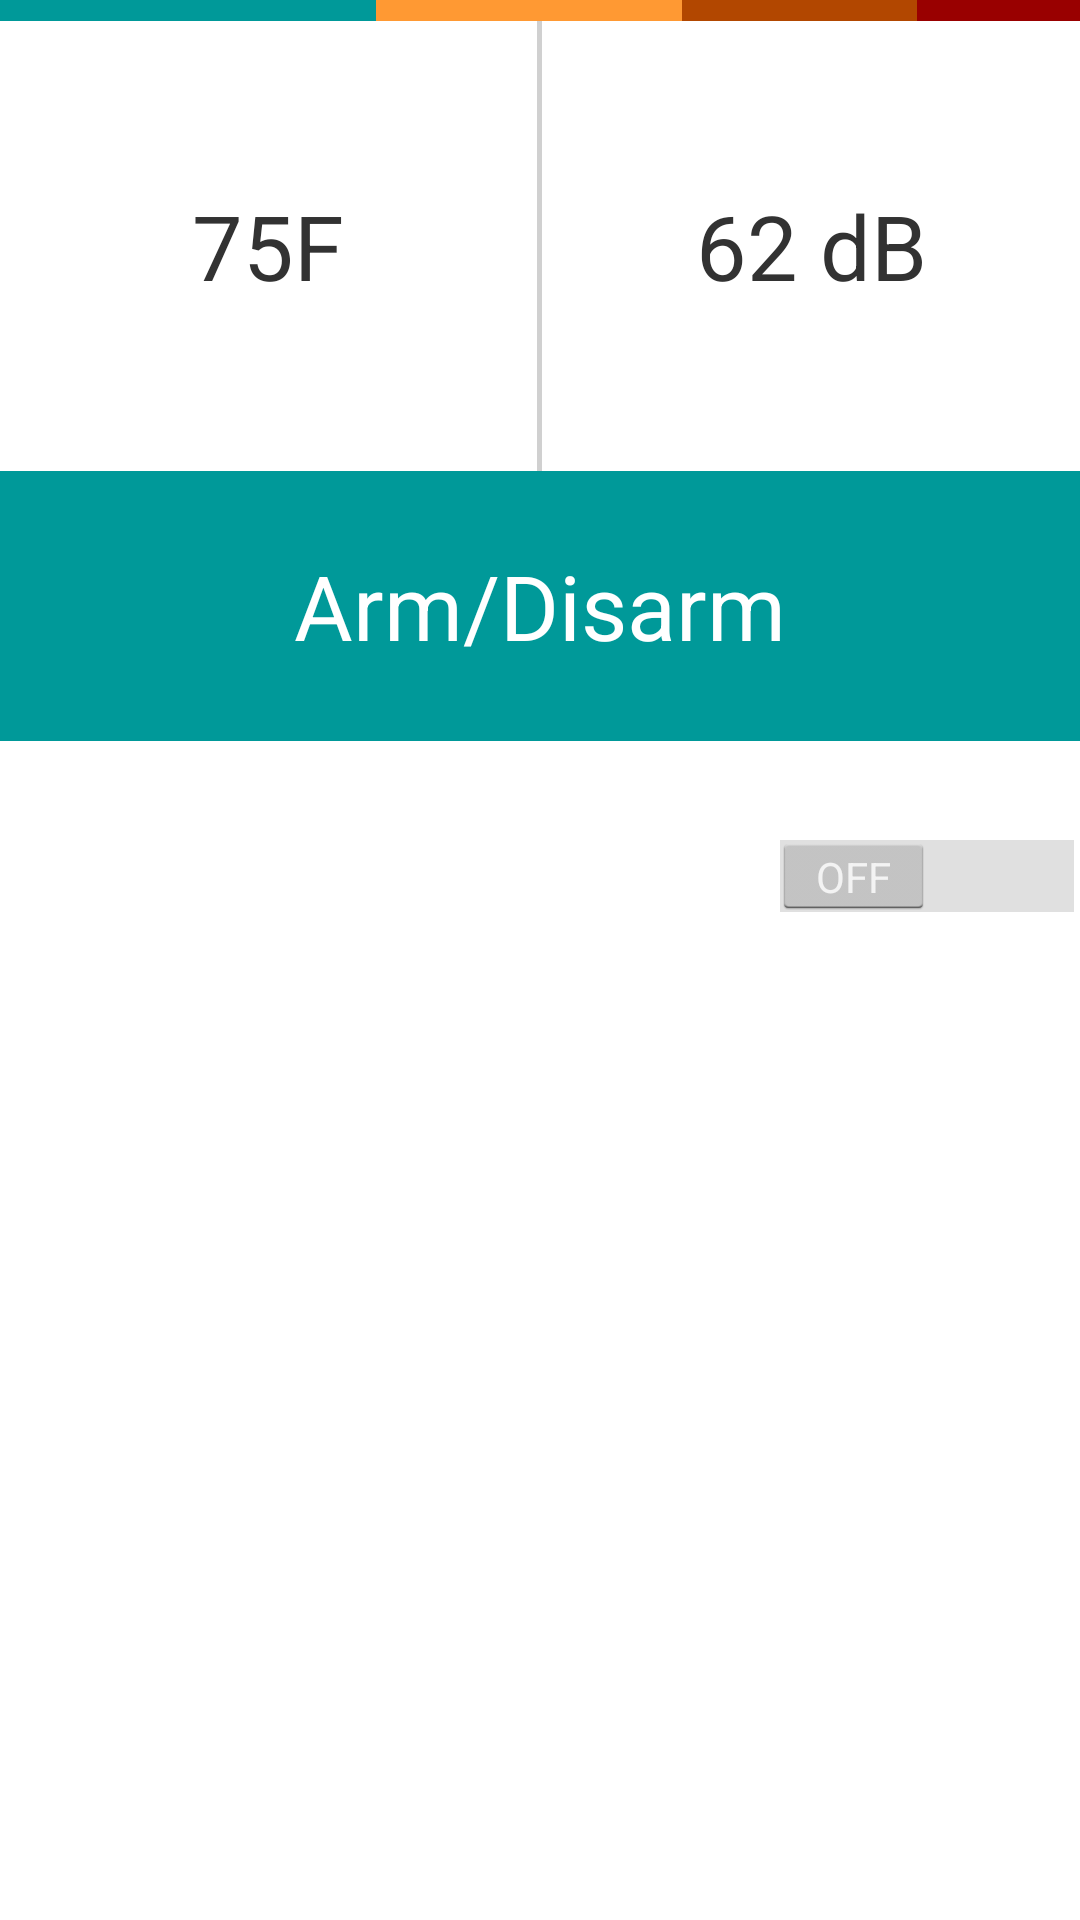

Android layout source for this screen:
<!-- AndroidManifest.xml: application theme AppTheme -->
<!-- res/layout/activity_home.xml -->
<?xml version="1.0" encoding="utf-8"?>
<android.support.v4.widget.DrawerLayout
    xmlns:android="http://schemas.android.com/apk/res/android"
    android:id="@+id/drawer_layout"
    android:layout_width="match_parent"
    android:layout_height="match_parent" >
<RelativeLayout 
    android:layout_width="match_parent"
    android:layout_height="match_parent"
    android:orientation="vertical" >

    <TableLayout
        android:id="@+id/table"
        android:layout_width="match_parent"
        android:layout_height="wrap_content"
        android:layout_alignParentTop="true" >
		<TableRow
            android:layout_width="match_parent"
            android:layout_height="wrap_content" >
            <View
                android:layout_width="wrap_content"
                android:layout_height="7dp"
                android:background="#009999"
                android:layout_weight="1" />
            <View
                android:layout_width="wrap_content"
                android:layout_height="7dp"
                android:background="#FF9933"
                android:layout_weight="1.1" />
            <View
                android:layout_width="wrap_content"
                android:layout_height="7dp"
                android:background="#B24700"
                android:layout_weight="1.2" />
            <View
                android:layout_width="wrap_content"
                android:layout_height="7dp"
                android:background="#990000"
                android:layout_weight="1.3" />
		</TableRow>
		
		<TableRow
		    android:id="@+id/row_data"
		    android:layout_width="match_parent"
		    android:layout_height="wrap_content"
		    android:gravity="center" >
            <TextView
                android:id="@+id/display_data1"
                android:layout_width="0dp"
                android:layout_height="150dp"
                android:gravity="center"
                android:layout_weight="100"
                android:text="75F"
                android:textSize="30sp" />

            <View
                android:layout_width="0dp"
                android:layout_height="150dp"
                android:background="#D0D0D0"
                android:layout_weight="1" />
            
            <TextView
                android:id="@+id/display_data2"
                android:layout_width="0dp"
                android:layout_height="150dp"
                android:gravity="center"
                android:layout_weight="100"
                android:text="62 dB"
                android:textSize="30sp" />
		</TableRow>
    </TableLayout>
    
    <Button
        android:id="@+id/arm_disarm"
        android:layout_width="match_parent"
        android:layout_height="90dp"
        android:layout_below="@id/table"
        android:background="#009999"
        android:text="Arm/Disarm"
        android:textSize="30sp"
        android:textColor="#FFFFFF" />
    
    <Switch
        android:layout_width="match_parent"
        android:layout_height="90dp"
        android:layout_below="@id/arm_disarm" />

</RelativeLayout>

	
    <ListView 
        android:id="@+id/left_drawer"
        android:layout_width="240dp"
        android:layout_height="match_parent"
        android:layout_gravity="start"
        android:choiceMode="singleChoice"
        android:divider="@android:color/transparent"
        android:dividerHeight="0dp"
        android:background="#111" />
    
</android.support.v4.widget.DrawerLayout>
<!-- resources referenced by this layout -->
<resources>
  <style name="AppTheme" parent="AppBaseTheme">
          
      </style>
  <style name="AppBaseTheme" parent="android:Theme.Holo.Light">
          
      </style>
</resources>
